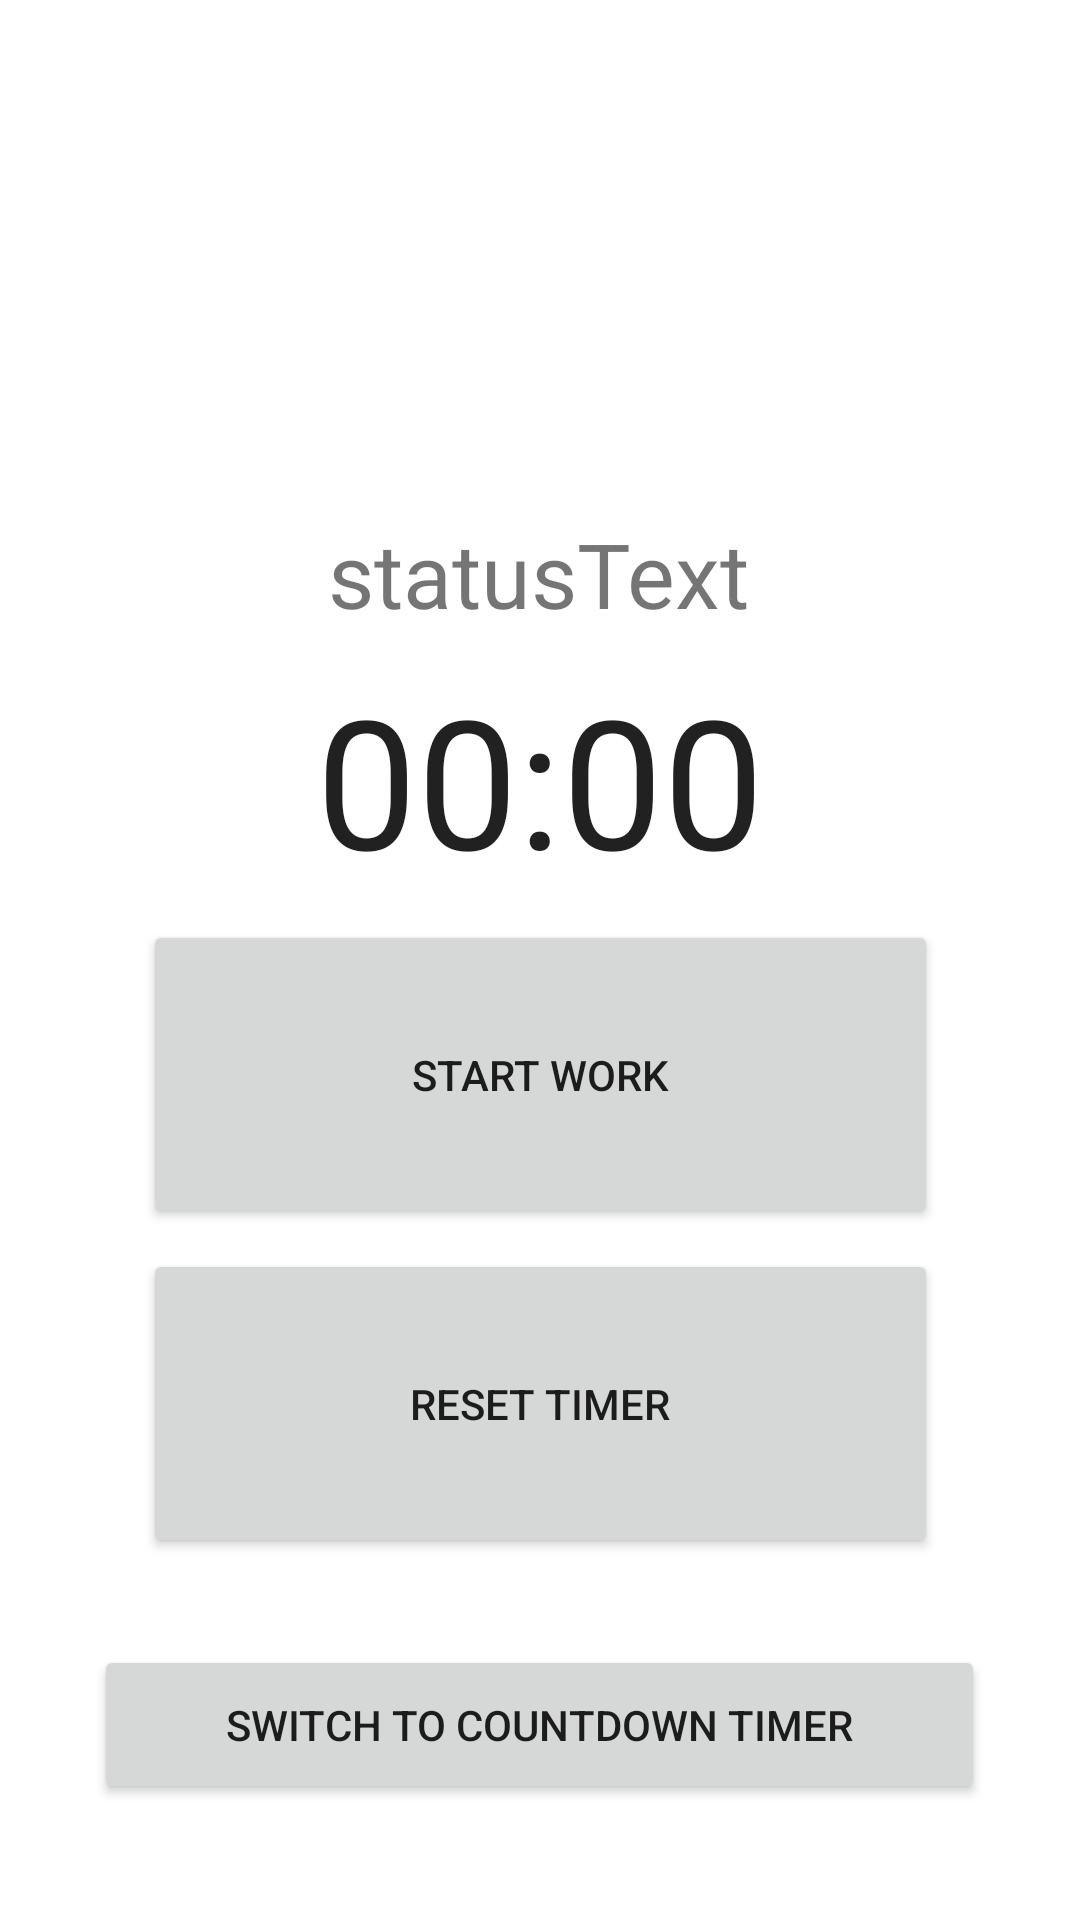

Android layout source for this screen:
<!-- AndroidManifest.xml: application theme Theme.PMAWorkTimer -->
<!-- res/layout/activity_main.xml -->
<?xml version="1.0" encoding="utf-8"?>
<androidx.constraintlayout.widget.ConstraintLayout xmlns:android="http://schemas.android.com/apk/res/android"
    xmlns:app="http://schemas.android.com/apk/res-auto"
    xmlns:tools="http://schemas.android.com/tools"
    android:layout_width="match_parent"
    android:layout_height="match_parent"
    tools:context=".MainActivity">

    <Chronometer
        android:id="@+id/chronometer"
        android:layout_width="wrap_content"
        android:layout_height="wrap_content"
        android:textSize="60sp"
        app:layout_constraintBottom_toBottomOf="parent"
        app:layout_constraintEnd_toEndOf="parent"
        app:layout_constraintStart_toStartOf="parent"
        app:layout_constraintTop_toTopOf="parent"
        app:layout_constraintVertical_bias="0.392"
        tools:ignore="MissingConstraints" />

    <Button
        android:id="@+id/button_start_pause"
        android:layout_width="265dp"
        android:layout_height="103dp"
        android:onClick="startChronometer"
        android:text="Start Work"
        app:layout_constraintBottom_toTopOf="@+id/button_reset"
        app:layout_constraintEnd_toEndOf="parent"
        app:layout_constraintStart_toStartOf="parent"
        app:layout_constraintTop_toTopOf="parent"
        app:layout_constraintVertical_bias="0.979" />

    <Button
        android:id="@+id/button_reset"
        android:layout_width="265dp"
        android:layout_height="103dp"
        android:onClick="resetChronometer"
        android:text="Reset Timer"
        app:layout_constraintBottom_toBottomOf="parent"
        app:layout_constraintEnd_toEndOf="parent"
        app:layout_constraintStart_toStartOf="parent"
        app:layout_constraintTop_toTopOf="parent"
        app:layout_constraintVertical_bias="0.775" />

    <TextView
        android:id="@+id/timer_name_flex"
        android:layout_width="wrap_content"
        android:layout_height="wrap_content"
        android:textSize="30sp"
        app:layout_constraintBottom_toTopOf="@+id/chronometer"
        app:layout_constraintEnd_toEndOf="parent"
        app:layout_constraintHorizontal_bias="0.503"
        app:layout_constraintStart_toStartOf="parent"
        app:layout_constraintTop_toTopOf="parent"
        app:layout_constraintVertical_bias="0.139"
        tools:text="Flexible Work Timer" />

    <TextView
        android:id="@+id/status_text_flextimer"
        android:layout_width="wrap_content"
        android:layout_height="wrap_content"
        android:text="statusText"
        android:textSize="30sp"
        app:layout_constraintBottom_toBottomOf="parent"
        app:layout_constraintEnd_toEndOf="parent"
        app:layout_constraintHorizontal_bias="0.498"
        app:layout_constraintStart_toStartOf="parent"
        app:layout_constraintTop_toTopOf="parent"
        app:layout_constraintVertical_bias="0.285" />

    <Button
        android:id="@+id/swithActivity"
        android:layout_width="297dp"
        android:layout_height="53dp"
        android:onClick="switchToFixedTimer"
        android:text="Switch to Countdown Timer"
        app:layout_constraintBottom_toBottomOf="parent"
        app:layout_constraintEnd_toEndOf="parent"
        app:layout_constraintHorizontal_bias="0.497"
        app:layout_constraintStart_toStartOf="parent"
        app:layout_constraintTop_toTopOf="parent"
        app:layout_constraintVertical_bias="0.934" />

</androidx.constraintlayout.widget.ConstraintLayout>
<!-- resources referenced by this layout -->
<resources>
  <style name="Theme.PMAWorkTimer" parent="Theme.MaterialComponents.DayNight.DarkActionBar">
          
          <item name="colorPrimary">@color/purple_500</item>
          <item name="colorPrimaryVariant">@color/purple_700</item>
          <item name="colorOnPrimary">@color/white</item>
          
          <item name="colorSecondary">@color/teal_200</item>
          <item name="colorSecondaryVariant">@color/teal_700</item>
          <item name="colorOnSecondary">@color/black</item>
          
          <item name="android:statusBarColor" tools:targetApi="l">?attr/colorPrimaryVariant</item>
          
      </style>
  <!-- not gathered from this repository: default colours our renderer supplied (Android Studio template values) -->
  <color name="purple_500">#FF6200EE</color>
  <color name="purple_700">#FF3700B3</color>
  <color name="teal_200">#FF03DAC5</color>
  <color name="teal_700">#FF018786</color>
  <color name="black">#FF000000</color>
  <color name="white">#FFFFFFFF</color>
</resources>
